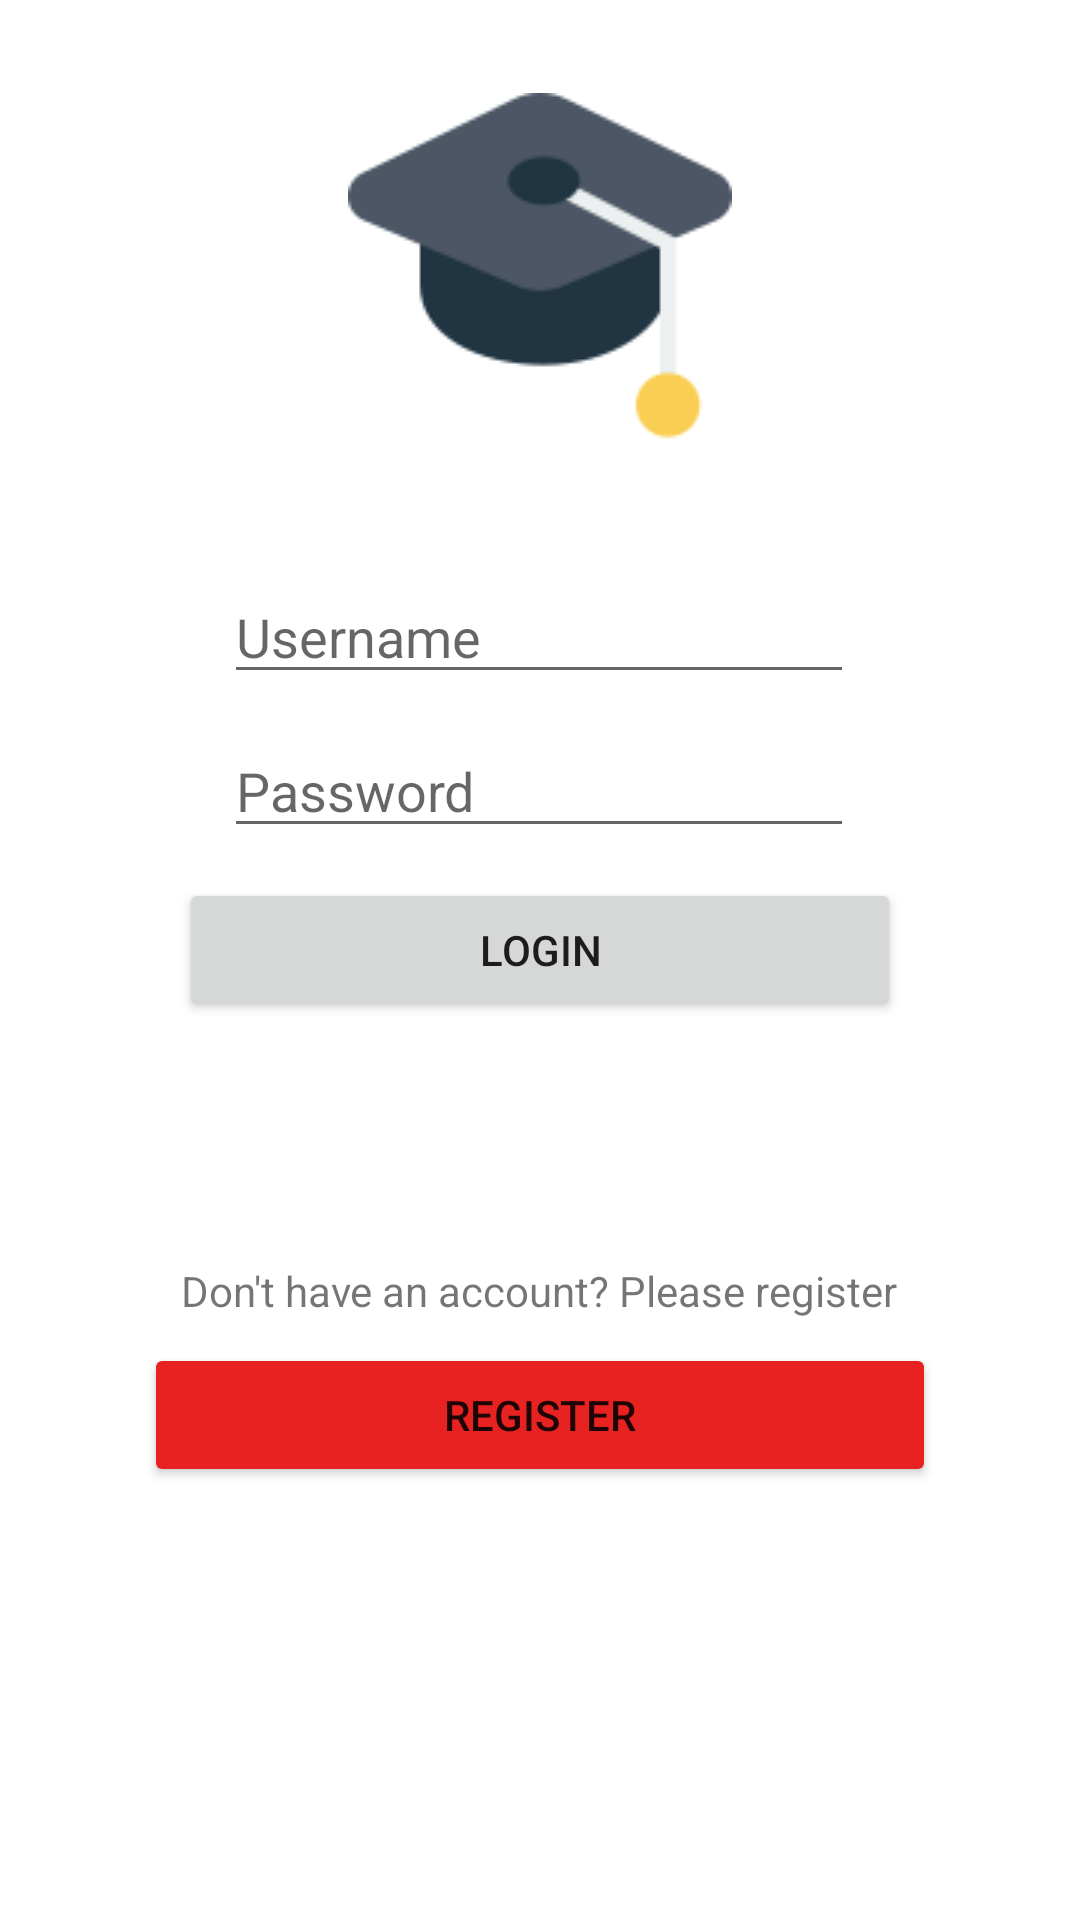

Produce the Android XML layout that renders to this screen, including the resource entries it uses.
<!-- AndroidManifest.xml: application theme Theme.Fakultet -->
<!-- res/layout/activity_main.xml -->
<?xml version="1.0" encoding="utf-8"?>
<androidx.constraintlayout.widget.ConstraintLayout xmlns:android="http://schemas.android.com/apk/res/android"
    xmlns:app="http://schemas.android.com/apk/res-auto"
    xmlns:tools="http://schemas.android.com/tools"
    android:layout_width="match_parent"
    android:layout_height="match_parent"
    tools:context=".MainActivity">

    <EditText
        android:id="@+id/username"
        android:layout_width="wrap_content"
        android:layout_height="wrap_content"
        android:layout_marginTop="84dp"
        android:ems="10"
        android:hint="Username"
        android:inputType="textPersonName"
        app:layout_constraintBottom_toTopOf="@+id/guideline2"
        app:layout_constraintEnd_toEndOf="parent"
        app:layout_constraintHorizontal_bias="0.497"
        app:layout_constraintStart_toStartOf="parent"
        app:layout_constraintTop_toTopOf="parent"
        app:layout_constraintVertical_bias="0.315" />

    <androidx.constraintlayout.widget.Guideline
        android:id="@+id/guideline2"
        android:layout_width="wrap_content"
        android:layout_height="wrap_content"
        android:orientation="horizontal"
        app:layout_constraintGuide_begin="462dp" />

    <EditText
        android:id="@+id/password"
        android:layout_width="wrap_content"
        android:layout_height="wrap_content"
        android:layout_marginTop="10dp"
        android:ems="10"
        android:hint="Password"
        android:inputType="textPersonName"
        android:text=""
        app:layout_constraintEnd_toEndOf="@+id/username"
        app:layout_constraintStart_toStartOf="@+id/username"
        app:layout_constraintTop_toBottomOf="@+id/username" />

    <Button
        android:id="@+id/loginBtn"
        android:layout_width="wrap_content"
        android:layout_height="wrap_content"
        android:layout_marginTop="10dp"
        android:paddingLeft="100dp"
        android:paddingRight="100dp"
        android:text="Login"
        app:layout_constraintEnd_toEndOf="parent"
        app:layout_constraintStart_toStartOf="parent"
        app:layout_constraintTop_toBottomOf="@+id/password" />

    <ImageView
        android:id="@+id/logo"
        android:layout_width="wrap_content"
        android:layout_height="wrap_content"
        app:layout_constraintBottom_toTopOf="@+id/username"
        app:layout_constraintEnd_toEndOf="parent"
        app:layout_constraintStart_toStartOf="parent"
        app:layout_constraintTop_toTopOf="parent"
        app:srcCompat="@drawable/fakultet" />

    <TextView
        android:id="@+id/registerMsg"
        android:layout_width="wrap_content"
        android:layout_height="wrap_content"
        android:layout_marginTop="80dp"
        android:text="Don't have an account? Please register"
        app:layout_constraintEnd_toEndOf="parent"
        app:layout_constraintHorizontal_bias="0.497"
        app:layout_constraintStart_toStartOf="parent"
        app:layout_constraintTop_toBottomOf="@+id/loginBtn" />

    <Button
        android:id="@+id/registerBtn"
        android:layout_width="wrap_content"
        android:layout_height="wrap_content"
        android:layout_marginTop="8dp"
        android:backgroundTint="@color/red"
        android:paddingLeft="100dp"
        android:paddingRight="100dp"
        android:text="Register"
        app:layout_constraintEnd_toEndOf="parent"
        app:layout_constraintStart_toStartOf="parent"
        app:layout_constraintTop_toBottomOf="@+id/registerMsg" />

    <TextView
        android:id="@+id/errLogin"
        android:layout_width="wrap_content"
        android:layout_height="wrap_content"
        android:text=""
        android:layout_marginTop="10dp"
        app:layout_constraintEnd_toEndOf="@+id/loginBtn"
        app:layout_constraintHorizontal_bias="0.497"
        app:layout_constraintStart_toStartOf="@+id/loginBtn"
        app:layout_constraintTop_toBottomOf="@+id/loginBtn" />
</androidx.constraintlayout.widget.ConstraintLayout>
<!-- resources referenced by this layout -->
<resources>
  <color name="red">#E82121</color>
  <!-- drawable fakultet: png bitmap (drawable-v24, 2939 bytes) -->
  <style name="Theme.Fakultet" parent="Theme.MaterialComponents.DayNight.DarkActionBar">
          
          <item name="colorPrimary">@color/purple_500</item>
          <item name="colorPrimaryVariant">@color/purple_700</item>
          <item name="colorOnPrimary">@color/white</item>
          
          <item name="colorSecondary">@color/teal_200</item>
          <item name="colorSecondaryVariant">@color/teal_700</item>
          <item name="colorOnSecondary">@color/black</item>
          
          <item name="android:statusBarColor" tools:targetApi="l">?attr/colorPrimaryVariant</item>
          
      </style>
  <color name="purple_500">#FF6200EE</color>
  <color name="purple_700">#FF3700B3</color>
  <color name="white">#FFFFFFFF</color>
  <color name="teal_200">#FF03DAC5</color>
  <color name="teal_700">#FF018786</color>
  <color name="black">#FF000000</color>
</resources>
